Photos from the image-classification dataset "bali-3" in the GitHub repository realtechsupport/c-plus-r. Its 3 classes are: aroid, cacao, passiflora.

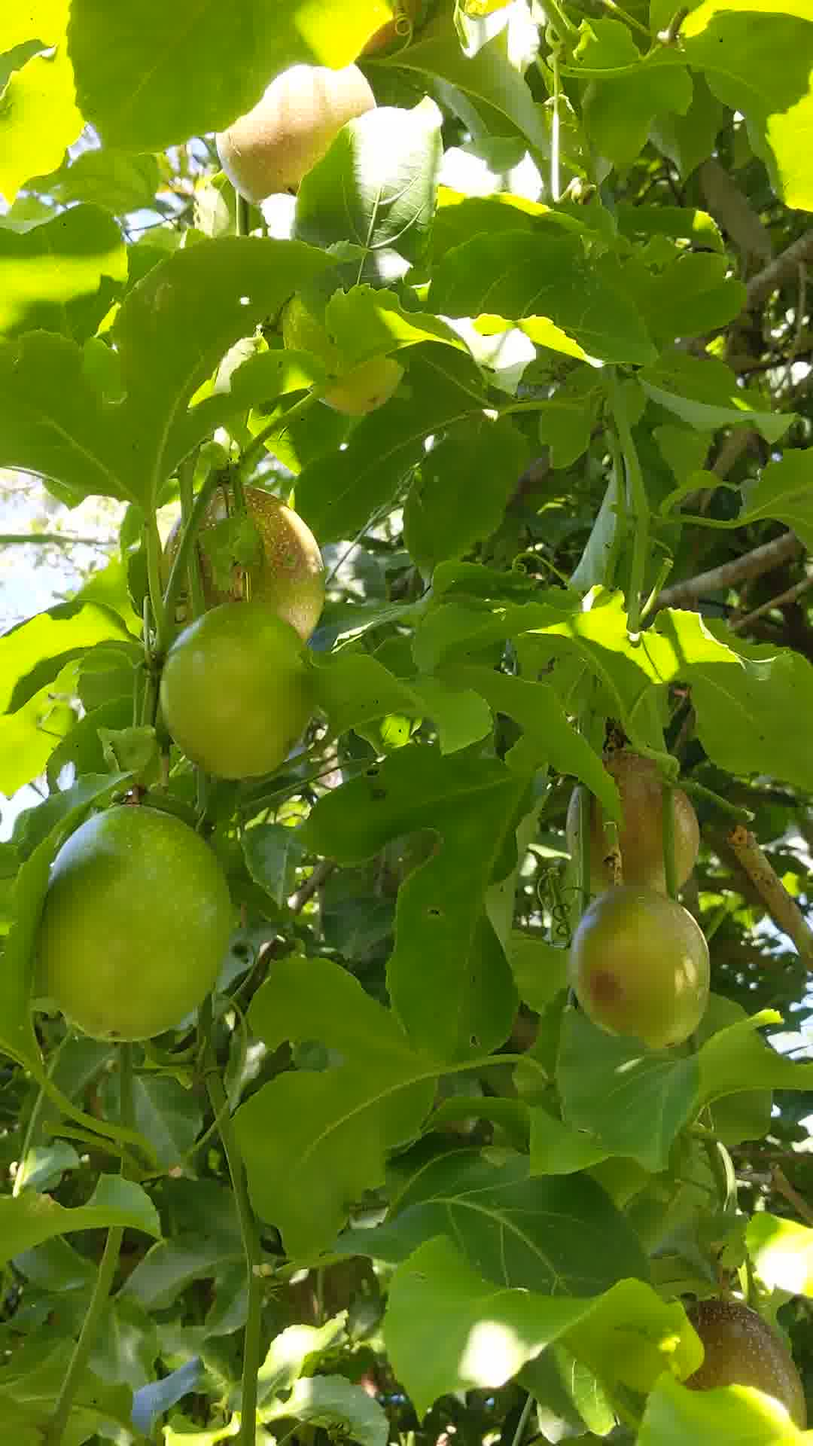
Label: passiflora

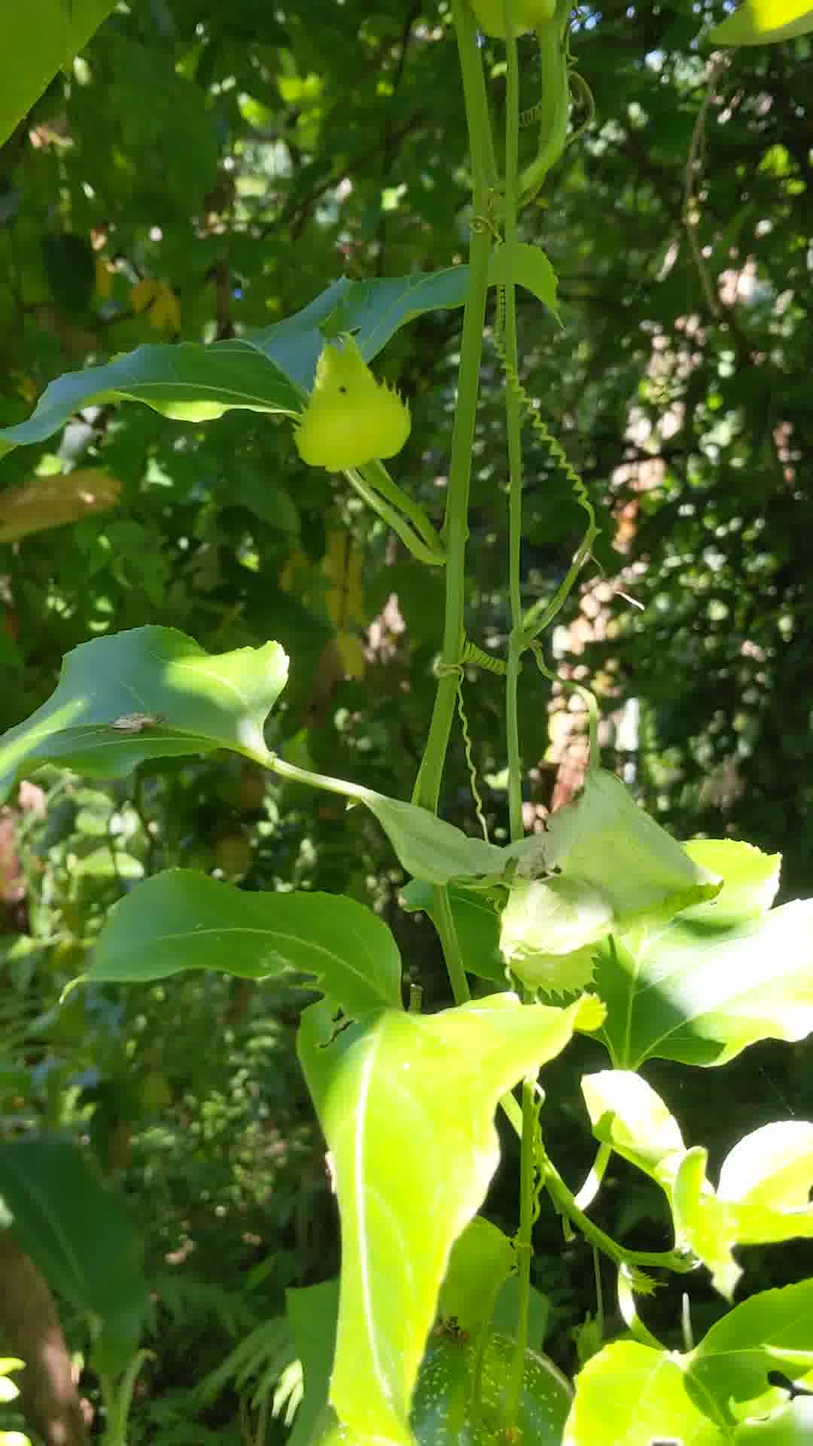
Label: passiflora

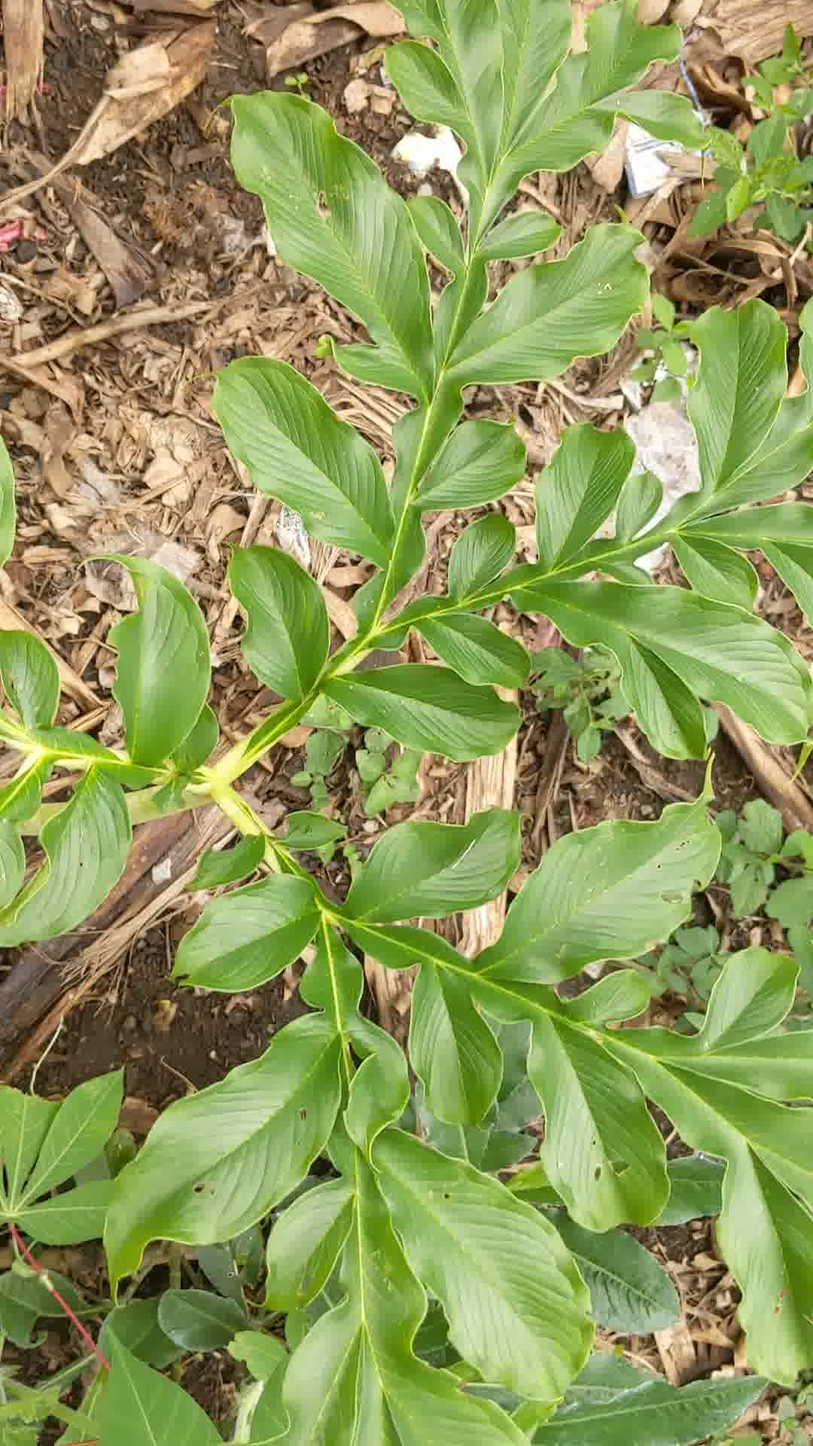
Label: aroid

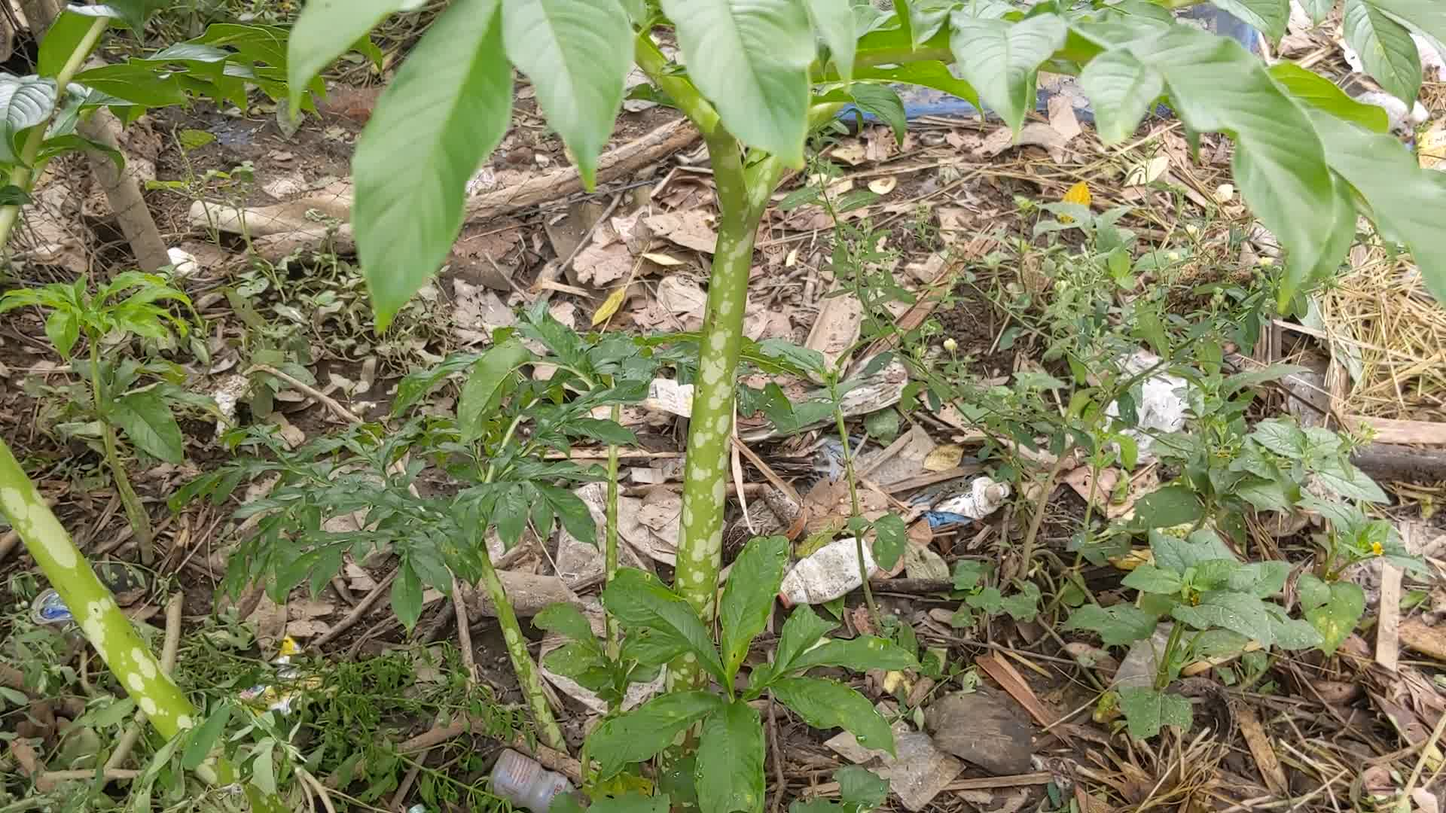
Label: aroid

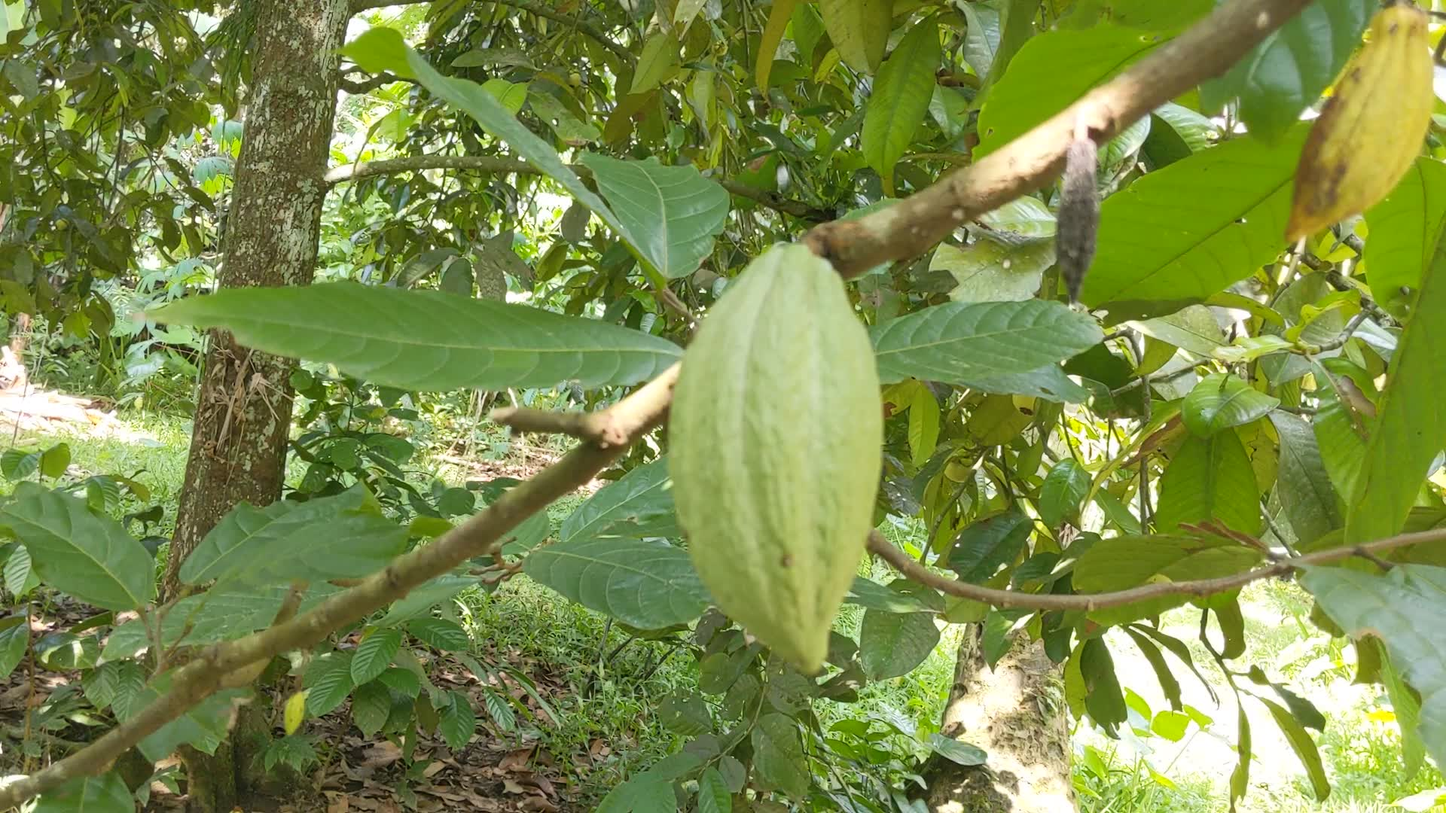
Label: cacao

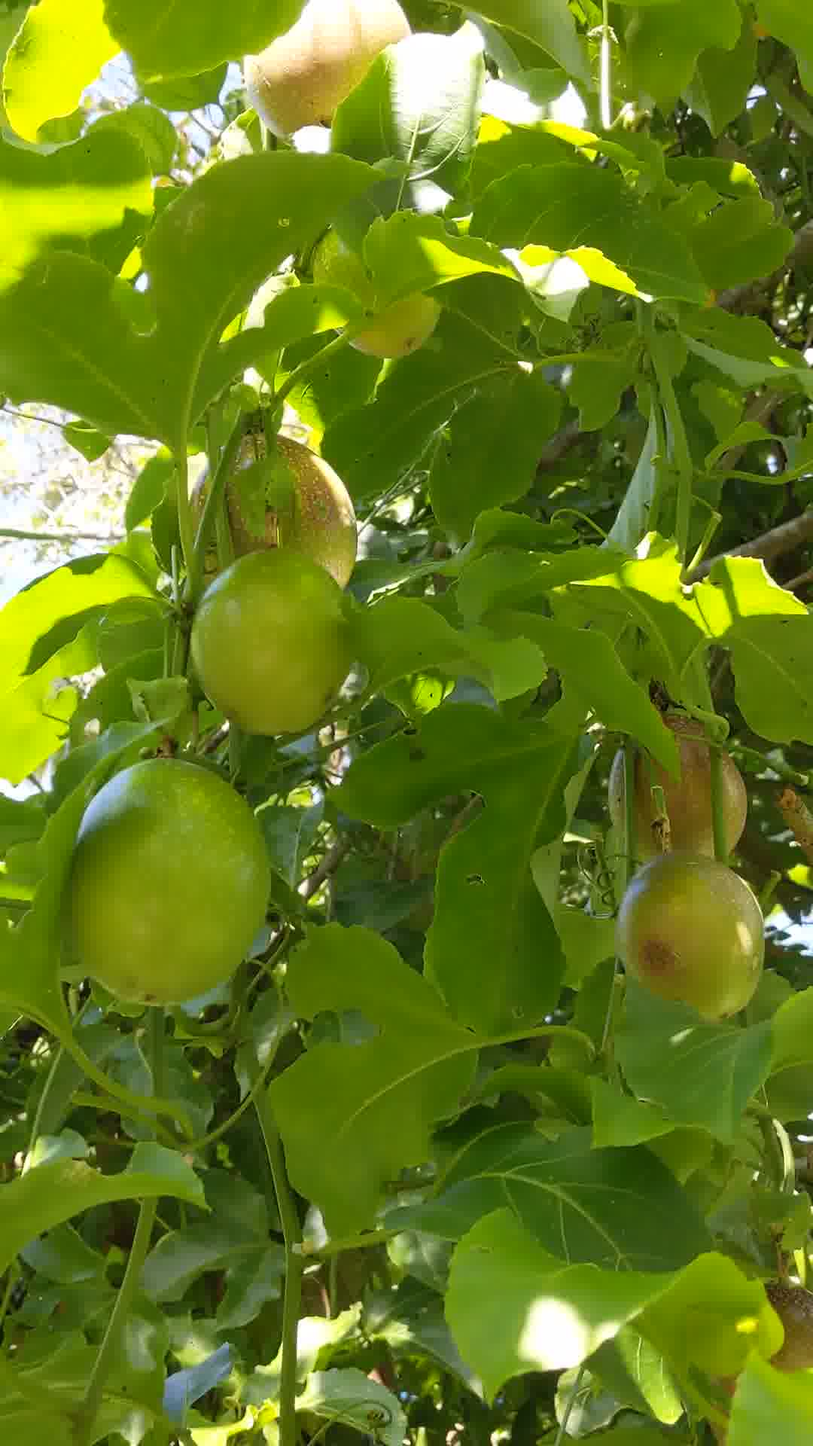
Label: passiflora
